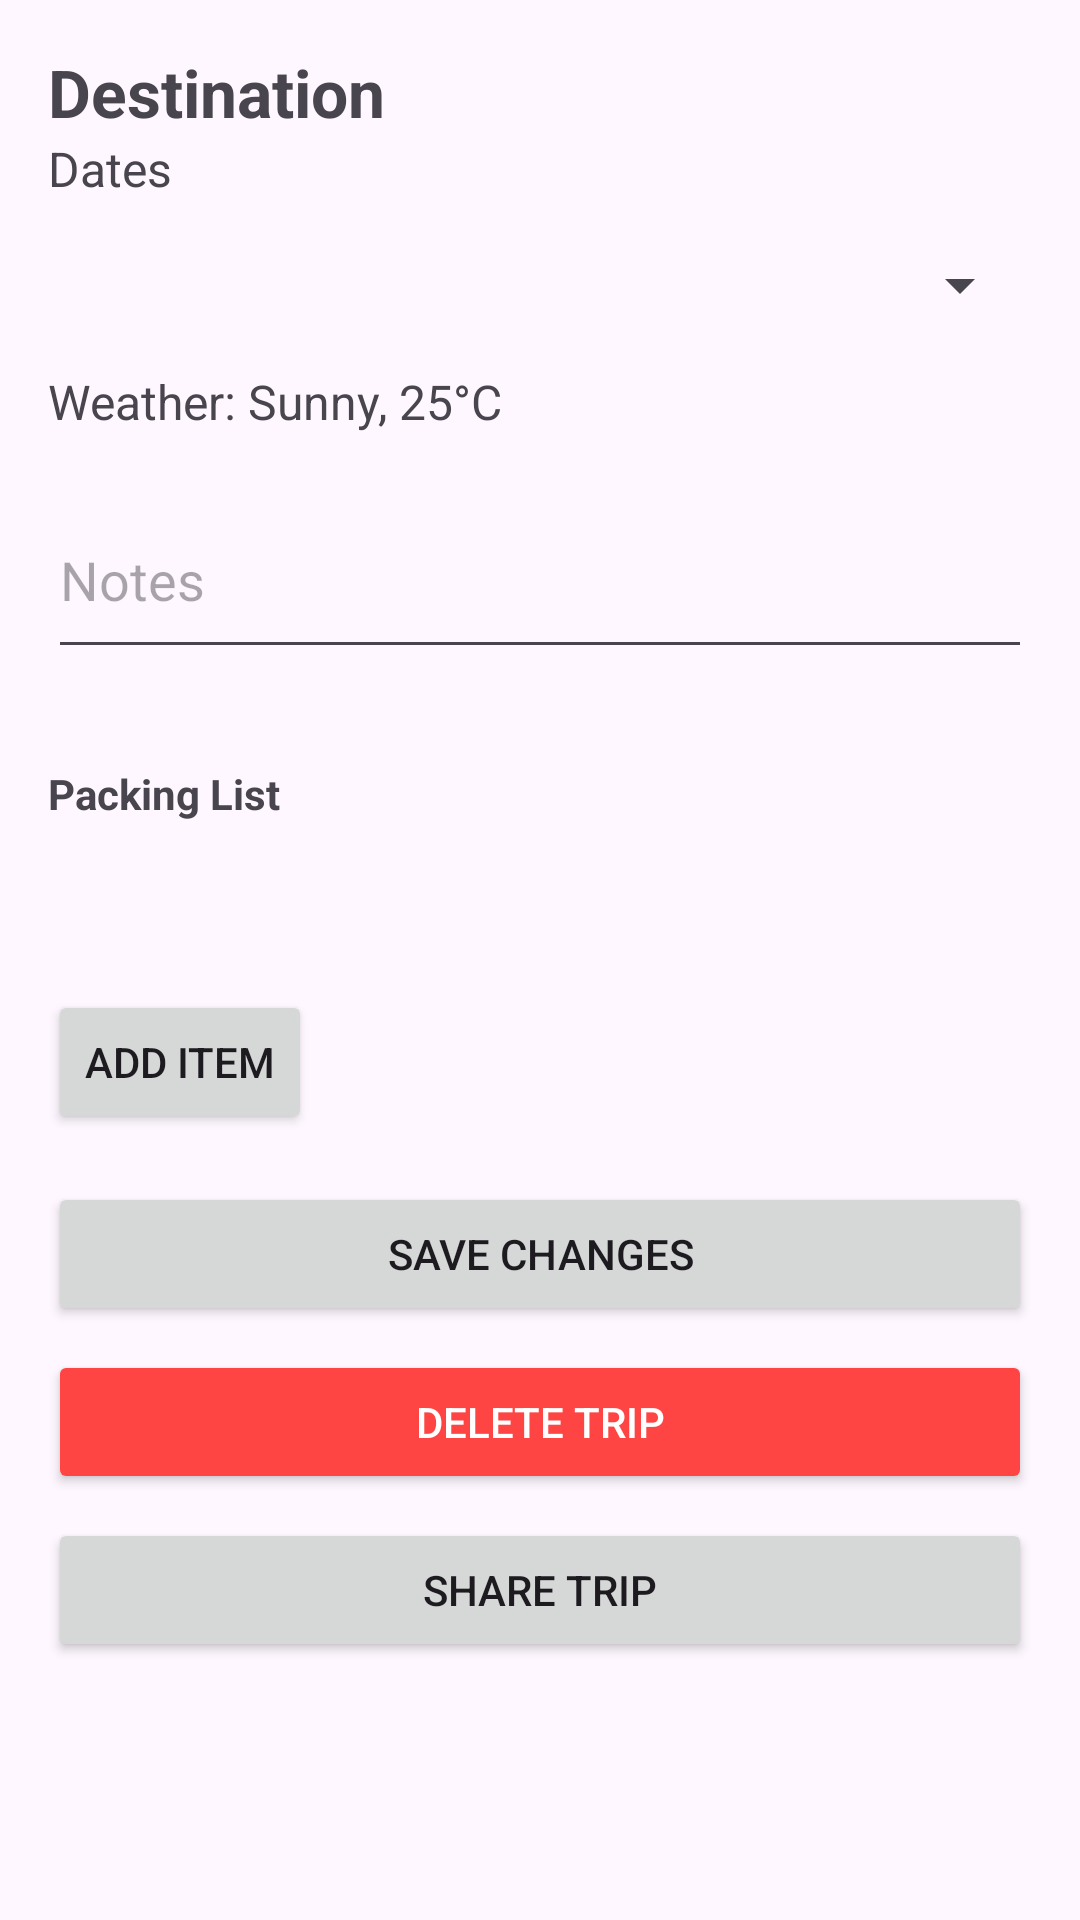

Produce the Android XML layout that renders to this screen, including the resource entries it uses.
<!-- AndroidManifest.xml: application theme Theme.SmartTravelCompanion -->
<!-- res/layout/fragment_trip_details.xml -->
<?xml version="1.0" encoding="utf-8"?>
<ScrollView xmlns:android="http://schemas.android.com/apk/res/android"
    xmlns:app="http://schemas.android.com/apk/res-auto"
    android:layout_width="match_parent"
    android:layout_height="match_parent"
    android:padding="16dp">

    <LinearLayout
        android:layout_width="match_parent"
        android:layout_height="wrap_content"
        android:orientation="vertical">

        <TextView
            android:id="@+id/tv_detail_destination"
            android:layout_width="wrap_content"
            android:layout_height="wrap_content"
            android:text="Destination"
            android:textStyle="bold"
            android:textSize="22sp"/>

        <TextView
            android:id="@+id/tv_detail_dates"
            android:layout_width="wrap_content"
            android:layout_height="wrap_content"
            android:text="Dates"
            android:textSize="16sp"
            android:layout_marginBottom="16dp"/>

        <Spinner
            android:id="@+id/spinner_status"
            android:layout_width="match_parent"
            android:layout_height="wrap_content"
            android:layout_marginBottom="16dp"/>

        <TextView
            android:id="@+id/tv_weather"
            android:layout_width="wrap_content"
            android:layout_height="wrap_content"
            android:text="Weather: Sunny, 25°C"
            android:textSize="16sp"
            android:layout_marginBottom="16dp"/>

        <EditText
            android:id="@+id/edit_notes"
            android:layout_width="match_parent"
            android:layout_height="wrap_content"
            android:hint="Notes"
            android:minLines="2"
            android:layout_marginBottom="16dp"/>

        <TextView
            android:id="@+id/label_packing_list"
            android:layout_width="wrap_content"
            android:layout_height="wrap_content"
            android:text="Packing List"
            android:textStyle="bold"
            android:layout_marginTop="16dp"/>

        <androidx.recyclerview.widget.RecyclerView
            android:id="@+id/recycler_packing_list"
            android:layout_width="match_parent"
            android:layout_height="wrap_content"
            android:minHeight="48dp"
            android:layout_marginBottom="8dp"/>

        <Button
            android:id="@+id/btn_add_packing_item"
            android:layout_width="wrap_content"
            android:layout_height="wrap_content"
            android:text="Add Item"
            android:layout_marginBottom="16dp"/>

        <Button
            android:id="@+id/btn_save_notes"
            android:layout_width="match_parent"
            android:layout_height="wrap_content"
            android:text="Save Changes"
            android:layout_marginBottom="8dp"/>

        <Button
            android:id="@+id/btn_delete_trip"
            android:layout_width="match_parent"
            android:layout_height="wrap_content"
            android:text="Delete Trip"
            android:backgroundTint="@android:color/holo_red_light"
            android:textColor="@android:color/white"/>

        <Button
            android:id="@+id/btn_share_trip"
            android:layout_width="match_parent"
            android:layout_height="wrap_content"
            android:text="Share Trip"
            android:layout_marginTop="8dp"/>

    </LinearLayout>
</ScrollView>
<!-- resources referenced by this layout -->
<resources>
  <style name="Theme.SmartTravelCompanion" parent="Base.Theme.SmartTravelCompanion" />
  <style name="Base.Theme.SmartTravelCompanion" parent="Theme.Material3.DayNight">
          
          
      </style>
</resources>
